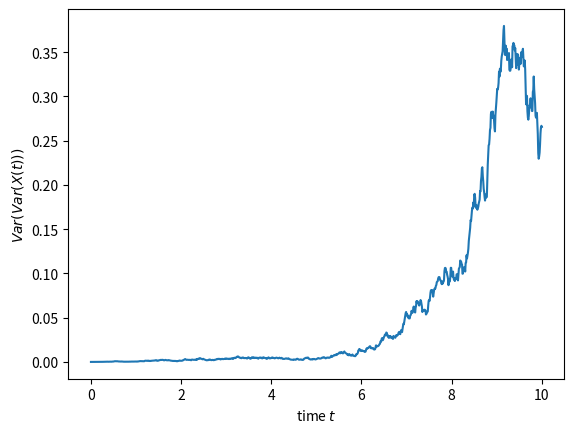

Recreate this plot in Python.
import numpy as np
import matplotlib.pyplot as plt


def generate_W(NoOfPaths, NoOfSteps, T):
    Z = np.random.normal(0.0, 1.0, [NoOfPaths, NoOfSteps])
    W = np.zeros([NoOfPaths, NoOfSteps + 1])

    dt = T / float(NoOfSteps)
    t = 0.0
    for i in range(0, NoOfSteps):
        # making sure that samples from normal have mean 0 and variance 1
        if NoOfPaths > 1:
            Z[:, i] = (Z[:, i] - np.mean(Z[:, i])) / np.std(Z[:, i])
        W[:, i + 1] = W[:, i] + np.power(dt, 0.5) * Z[:, i]
        t = t + dt
    return W


def get_var_X(t, T):
    return t - 2.0 * (t / T) * np.minimum(t, T - t) + (t ** 2.0) / (T ** 2.0) * (T - t)


def estimate_var_X():
    T = 10.0
    NoOfPaths = 1000
    NoOfSteps = 1000

    dt = T / float(NoOfSteps)
    W = generate_W(NoOfPaths, NoOfSteps, T)
    time = np.linspace(0, T, NoOfSteps + 1)
    X = np.zeros([NoOfPaths, NoOfSteps + 1])

    var_X = [0.0]
    t = 0.0
    dt = T / float(NoOfSteps)

    for i in range(0, NoOfSteps):
        X[:, i + 1] = W[:, i] - t / T * W[:, NoOfSteps - i]
        t = t + dt
        var_X.append(np.var(X[:, i + 1]))

    '''
    plt.figure(1)
    plt.plot(time, var_X)
    plt.plot(time, get_var_X(time, T), '--r')

    plt.grid()
    plt.xlabel('time $t$')
    plt.ylabel('$Var(X(t))$')
    plt.legend(['numerical', 'analytical'])

    plt.show()
    '''

    return var_X


def get_sensitivity(NoOfRuns):
    length = len(estimate_var_X())

    varX = estimate_var_X()

    for _ in range(NoOfRuns - 1):
        varX = np.vstack((varX, estimate_var_X()))

    return varX


NoOfRuns = 10
varX = get_sensitivity(NoOfRuns)
time = np.linspace(0, 10, 1000 + 1)

plt.xlabel('time $t$')
plt.ylabel('$Var(Var(X(t)))$')
plt.plot(time, np.var(varX, axis=0))

plt.show()
